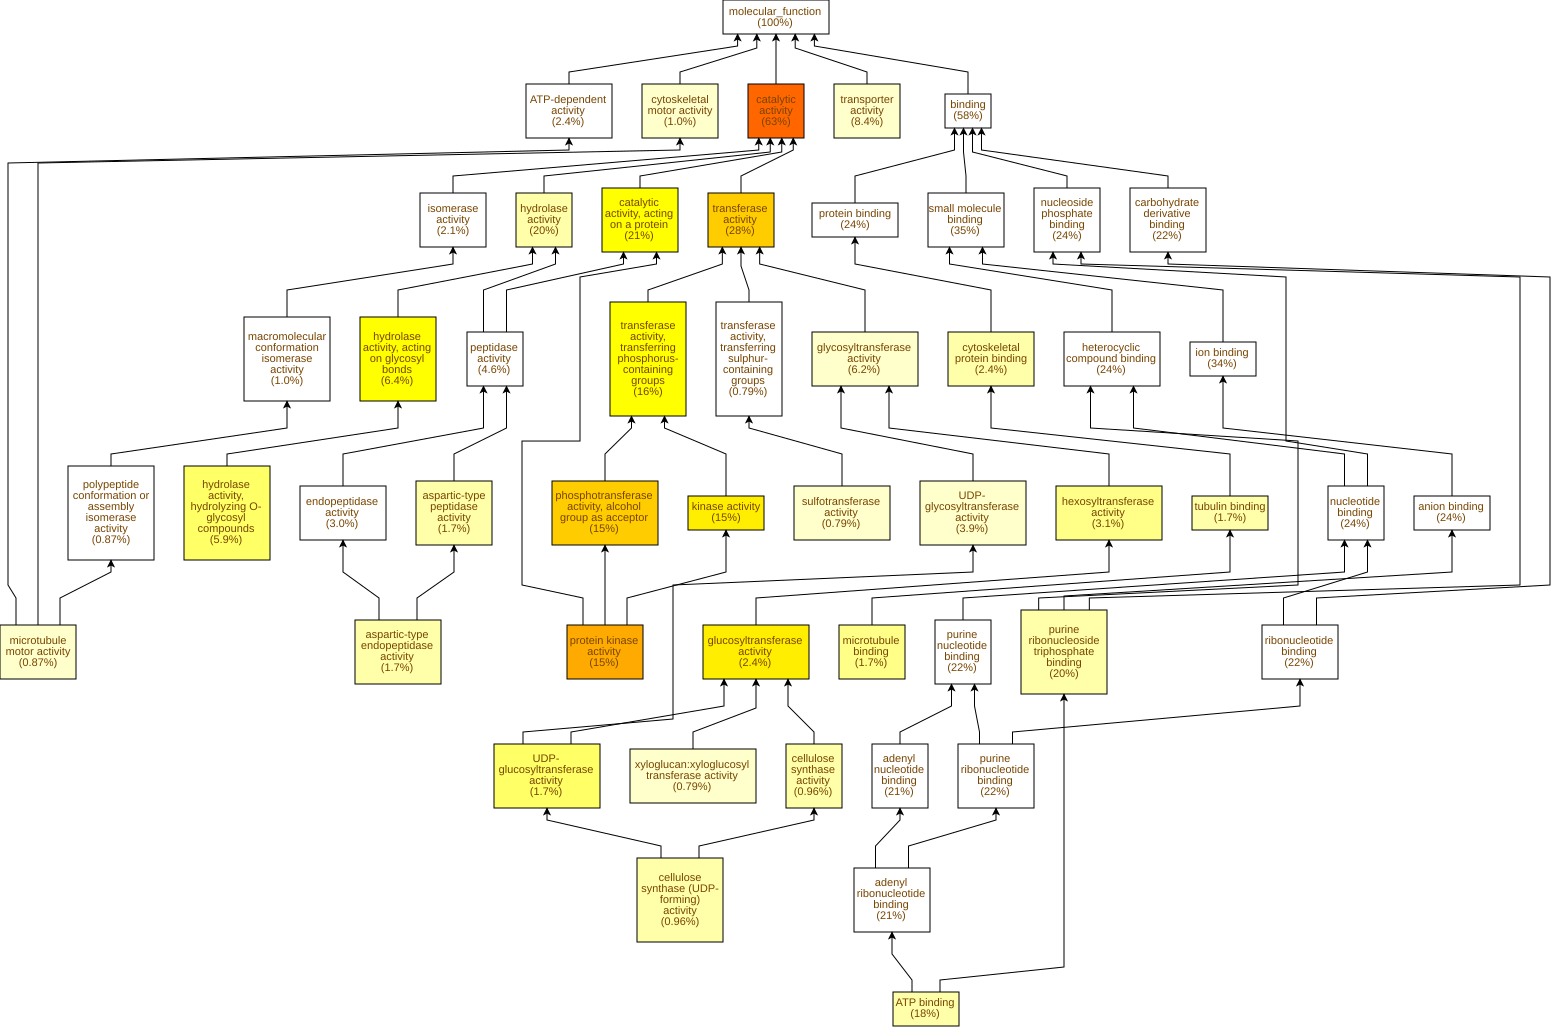

The table this chart was drawn from, first rows:
GO Term	Study #	Study Freq.	Pop. Freq.	p-value	q-value	name	gene products
GO:0003824	722	63%	52%	1.4E-14	6.48E-12	catalytic activity	Cc01g14330,Cc01g14570,Cc10g00910,Cc02g07…
GO:0004672	166	15%	8.6%	3.14E-12	7.27E-10	protein kinase activity	Cc07g13350,Cc06g20870,Cc02g32130,Cc03g09…
GO:0016740	321	28%	20%	6.91E-12	1.07E-9	transferase activity	Cc07g13350,Cc01g14570,Cc01g12150,Cc06g19…
GO:0016773	170	15%	9.2%	6.73E-11	7.79E-9	phosphotransferase activity, alcohol gro…	Cc07g13350,Cc06g20870,Cc02g32130,Cc03g09…
GO:0046527	28	2.4%	0.63%	1.7E-10	1.57E-8	glucosyltransferase activity	Cc10g15010,Cc03g05040,Cc06g13440,Cc06g14…
GO:0016301	172	15%	9.5%	3.71E-10	2.86E-8	kinase activity	Cc07g13350,Cc06g20870,Cc01g14570,Cc02g32…
GO:0140096	236	21%	15%	2.78E-9	1.84E-7	catalytic activity, acting on a protein	Cc07g13350,Cc02g07570,Cc06g18830,Cc06g19…
GO:0016772	181	16%	11%	4.8E-9	2.78E-7	transferase activity, transferring phosp…	Cc07g13350,Cc06g20870,Cc01g14570,Cc02g32…
GO:0016798	73	6.4%	3.2%	8.8E-9	4.52E-7	hydrolase activity, acting on glycosyl b…	Cc09g07970,Cc02g31040,Cc07g13390,Cc09g04…
GO:0035251	19	1.7%	0.41%	7.16E-8	3.32E-6	UDP-glucosyltransferase activity	Cc10g15010,Cc01g17930,Cc03g08100,Cc05g15…
GO:0004553	68	5.9%	3.1%	8.56E-8	3.6E-6	hydrolase activity, hydrolyzing O-glycos…	Cc09g07970,Cc02g31040,Cc07g13390,Cc04g01…
GO:0016758	35	3.1%	1.2%	5.72E-7	2.21E-5	hexosyltransferase activity	Cc10g15010,Cc10g14380,Cc03g05040,Cc06g13…
GO:0008017	20	1.7%	0.53%	1.18E-6	4.2E-5	microtubule binding	Cc11g16830,Cc07g15660,Cc07g12380,Cc04g03…
GO:0008092	28	2.4%	0.96%	3.06E-6	1.01E-4	cytoskeletal protein binding	Cc11g16830,Cc07g12380,Cc11g13960,Cc02g16…
GO:0070001	19	1.7%	0.52%	4.03E-6	1.24E-4	aspartic-type peptidase activity	Cc05g03500,Cc02g07570,Cc07g19200,Cc04g05…
GO:0004190	19	1.7%	0.52%	4.03E-6	1.24E-4	aspartic-type endopeptidase activity	Cc05g03500,Cc02g07570,Cc07g19200,Cc04g05…
GO:0015631	20	1.7%	0.61%	1.29E-5	3.51E-4	tubulin binding	Cc11g16830,Cc07g15660,Cc07g12380,Cc04g03…
GO:0005524	210	18%	14%	1.55E-5	3.98E-4	ATP binding	Cc03g10830,Cc07g13350,Cc07g12380,Cc06g19…
GO:0016759	11	0.96%	0.22%	1.73E-5	4.21E-4	cellulose synthase activity	Cc10g15010,Cc01g17930,Cc05g15080,Cc05g15…
GO:0016760	11	0.96%	0.22%	1.73E-5	4.21E-4	cellulose synthase (UDP-forming) activit…	Cc10g15010,Cc01g17930,Cc05g15080,Cc05g15…
GO:0016787	224	20%	15%	3.27E-5	7.2E-4	hydrolase activity	Cc02g07570,Cc03g08990,Cc06g18950,Cc03g03…
GO:0035639	227	20%	16%	3.8E-5	7.99E-4	purine ribonucleoside triphosphate bindi…	Cc03g10830,Cc07g13350,Cc07g12380,Cc06g19…
GO:0016757	71	6.2%	3.9%	5.51E-5	1.11E-3	glycosyltransferase activity	Cc10g15010,Cc02g10420,Cc03g05040,Cc02g21…
GO:0008194	45	3.9%	2.2%	1.15E-4	2.21E-3	UDP-glycosyltransferase activity	Cc10g15010,Cc10g14380,Cc09g08680,Cc03g05…
GO:0003774	12	1.0%	0.32%	1.92E-4	3.56E-3	cytoskeletal motor activity	Cc02g17060,Cc07g12380,Cc04g03220,Cc02g16…
GO:0016762	9	0.79%	0.2%	2.48E-4	4.41E-3	xyloglucan:xyloglucosyl transferase acti…	Cc02g11660,Cc06g13430,Cc07g07560,Cc11g05…
GO:0008146	9	0.79%	0.2%	2.48E-4	4.41E-3	sulfotransferase activity	Cc02g09340,Cc11g02540,Cc08g03750,Cc11g04…
GO:0003777	10	0.87%	0.25%	3.11E-4	5.15E-3	microtubule motor activity	Cc02g17060,Cc07g12380,Cc04g03220,Cc02g16…
GO:0005215	96	8.4%	6.1%	6.1E-4	9.74E-3	transporter activity	Cc08g09340,Cc02g14500,Cc01g13560,Cc03g05…
GO:0005507	14	1.2%	0.46%	6.49E-4	0.01	copper ion binding	Cc11g15630,Cc10g00910,Cc08g14520,Cc01g13…
GO:0022857	93	8.1%	5.9%	1.06E-3	0.0159	transmembrane transporter activity	Cc08g09340,Cc02g14500,Cc01g13560,Cc03g05…
GO:0019900	4	0.35%	0.05%	1.06E-3	0.0159	kinase binding	Cc02g24650,Cc05g05150,Cc02g25260,Cc01g19…
GO:0019901	4	0.35%	0.05%	1.06E-3	0.0159	protein kinase binding	Cc02g24650,Cc05g05150,Cc02g25260,Cc01g19…
GO:0120544	10	0.87%	0.29%	1.42E-3	0.0194	polypeptide conformation or assembly iso…	Cc02g17060,Cc07g12380,Cc04g03220,Cc02g16…
GO:0004175	34	3.0%	1.8%	2.02E-3	0.0267	endopeptidase activity	Cc05g03500,Cc02g07570,Cc07g12340,Cc09g10…
GO:0016782	9	0.79%	0.26%	2.13E-3	0.0274	transferase activity, transferring sulph…	Cc02g09340,Cc11g02540,Cc08g03750,Cc11g04…
GO:0030246	23	2.0%	1.1%	3.39E-3	0.0425	carbohydrate binding	Cc01g11270,Cc03g08300,Cc09g07970,Cc11g13…
GO:0043733	3	0.26%	0.03%	4.2E-3	0.0511	DNA-3-methylbase glycosylase activity	Cc11g11470,Cc09g04660,Cc10g03280
GO:0008725	3	0.26%	0.03%	4.2E-3	0.0511	DNA-3-methyladenine glycosylase activity	Cc11g11470,Cc09g04660,Cc10g03280
GO:0051087	5	0.44%	0.1%	4.43E-3	0.0513	protein-folding chaperone binding	Cc01g14550,Cc09g08670,Cc10g10340,Cc08g14…
GO:0016157	4	0.35%	0.07%	5.28E-3	0.0596	sucrose synthase activity	Cc03g08100,Cc07g12730,Cc06g12680,Cc04g08…
GO:0046556	2	0.17%	0.01%	6.08E-3	0.067	alpha-L-arabinofuranosidase activity	Cc01g04690,Cc06g22790
GO:0016630	2	0.17%	0.01%	6.08E-3	0.067	protochlorophyllide reductase activity	Cc05g12370,Cc05g06850
GO:0017171	29	2.5%	1.6%	6.52E-3	0.0686	serine hydrolase activity	Cc02g11470,Cc07g12340,Cc09g10120,Cc02g37…
GO:0008236	29	2.5%	1.6%	6.52E-3	0.0686	serine-type peptidase activity	Cc02g11470,Cc07g12340,Cc09g10120,Cc02g37…
GO:0003905	3	0.26%	0.04%	7.91E-3	0.0796	alkylbase DNA N-glycosylase activity	Cc11g11470,Cc09g04660,Cc10g03280
GO:0005200	5	0.44%	0.12%	8.01E-3	0.0796	structural constituent of cytoskeleton	Cc09g07580,Cc10g01640,Cc10g08020,Cc08g14…
GO:0047262	4	0.35%	0.08%	0.011	0.106	polygalacturonate 4-alpha-galacturonosyl…	Cc05g13200,Cc02g36960,Cc05g06420,Cc07g04…
GO:0016717	4	0.35%	0.08%	0.011	0.106	oxidoreductase activity, acting on paire…	Cc01g14330,Cc01g05180,Cc06g15960,Cc04g04…
GO:0008233	53	4.6%	3.4%	0.0117	0.108	peptidase activity	Cc02g07570,Cc02g11470,Cc07g12340,Cc10g15…
GO:0071949	11	0.96%	0.46%	0.0155	0.141	FAD binding	Cc09g07430,Cc03g15260,Cc09g07420,Cc10g02…
GO:0015928	2	0.17%	0.02%	0.0173	0.154	fucosidase activity	Cc02g03720,Cc02g19400
GO:0004560	2	0.17%	0.02%	0.0173	0.154	alpha-L-fucosidase activity	Cc02g03720,Cc02g19400
GO:0016799	3	0.26%	0.06%	0.0278	0.239	hydrolase activity, hydrolyzing N-glycos…	Cc11g11470,Cc09g04660,Cc10g03280
GO:0019104	3	0.26%	0.06%	0.0278	0.239	DNA N-glycosylase activity	Cc11g11470,Cc09g04660,Cc10g03280
GO:0003968	3	0.26%	0.06%	0.0278	0.239	RNA-directed RNA polymerase activity	Cc11g06940,Cc11g06950,Cc11g06970
GO:0004089	3	0.26%	0.06%	0.0278	0.239	carbonate dehydratase activity	Cc06g05880,Cc07g19850,Cc07g02160
GO:0005337	5	0.44%	0.16%	0.0295	0.239	nucleoside transmembrane transporter act…	Cc02g12240,Cc11g14590,Cc10g15400,Cc02g12…
GO:0004674	15	1.3%	0.78%	0.0314	0.246	protein serine/threonine kinase activity	Cc11g06390,Cc07g17480,Cc07g17470,Cc06g16…
GO:0046577	2	0.17%	0.03%	0.0328	0.253	long-chain-alcohol oxidase activity	Cc01g18050,Cc03g05800
... 403 more rows
